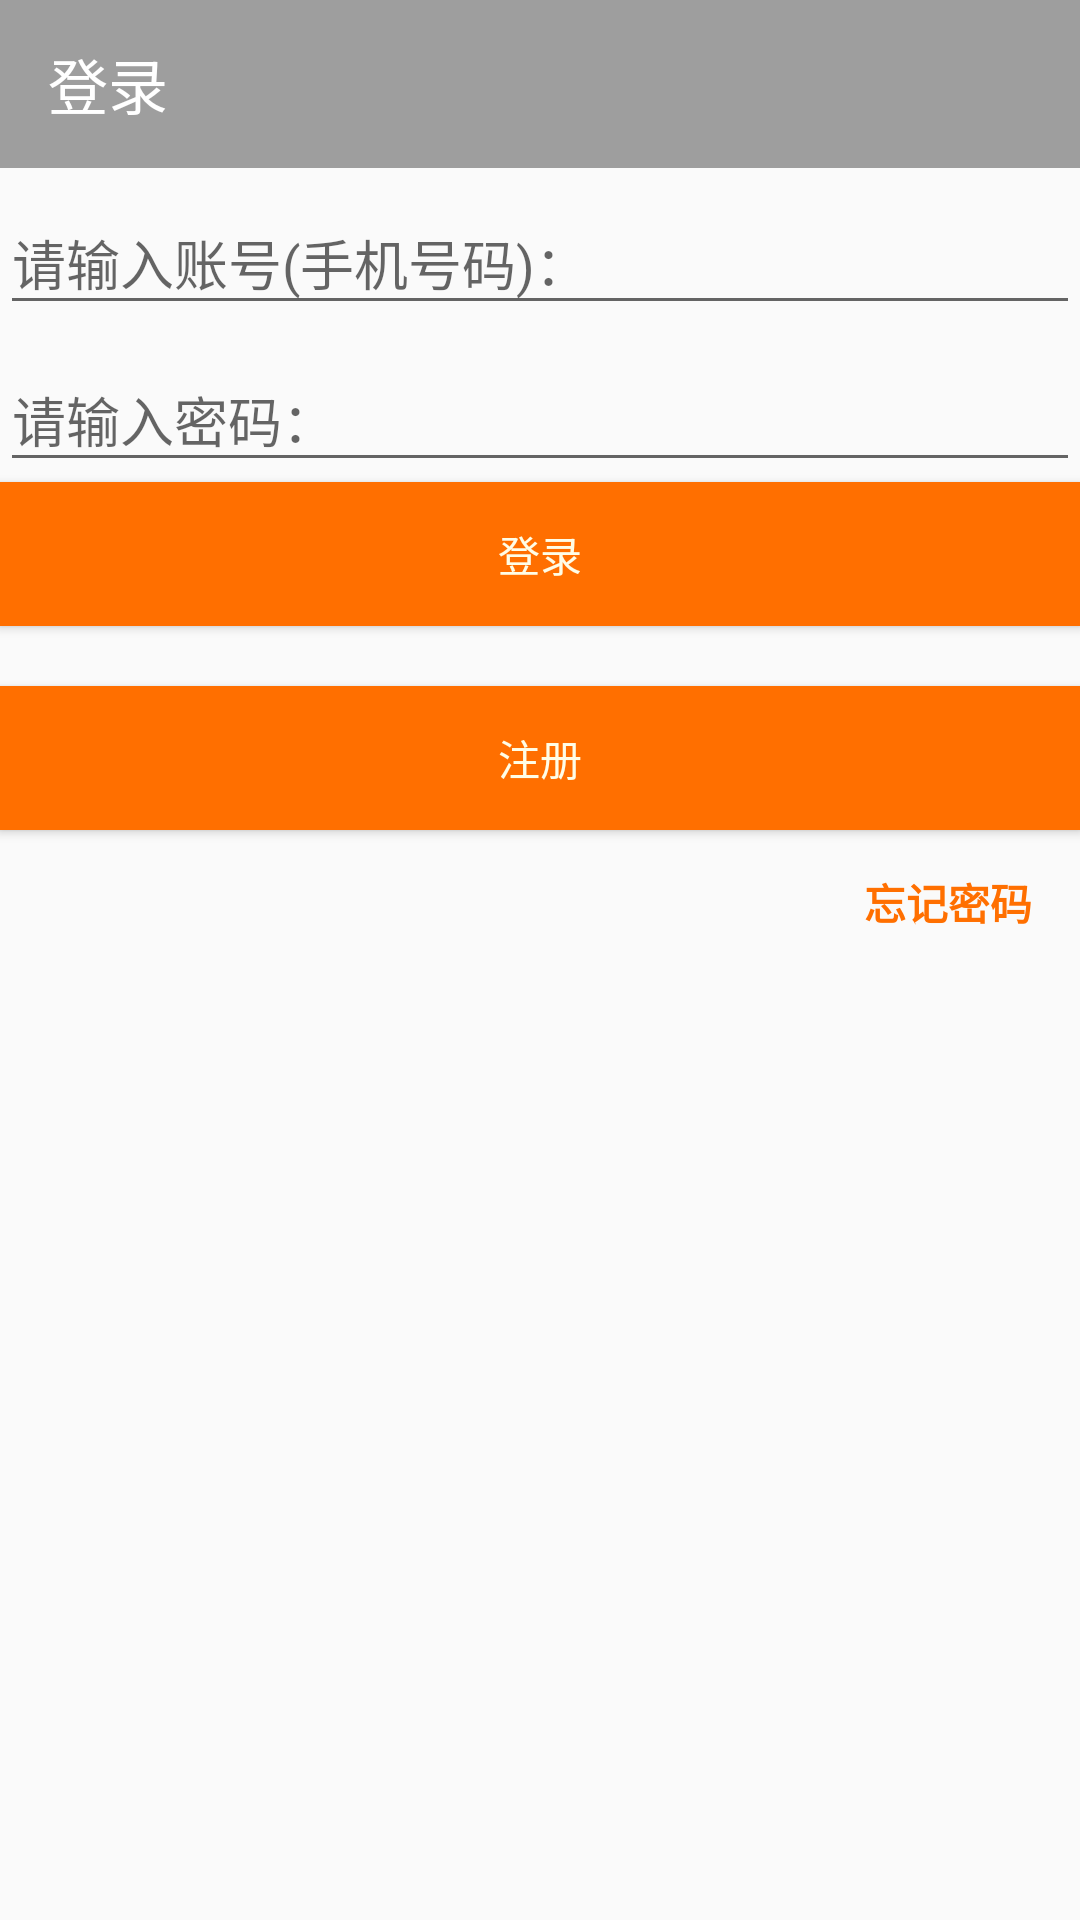

Here is an Android app screen rendered from its layout file. Give the layout XML and the strings, colors and styles it references.
<!-- AndroidManifest.xml: application theme AppTheme -->
<!-- res/layout/activity_login.xml -->
<?xml version="1.0" encoding="utf-8"?>
<LinearLayout
    xmlns:android="http://schemas.android.com/apk/res/android"
    xmlns:app="http://schemas.android.com/apk/res-auto"
    android:id="@+id/activity_main"
    android:layout_width="match_parent"
    android:layout_height="match_parent"
    android:orientation="vertical">

    <android.support.v7.widget.Toolbar
        android:id="@+id/toolbar"
        android:layout_width="match_parent"
        android:layout_height="?actionBarSize"
        app:title="登录"
        style="@style/MyToolbar" />

    <android.support.design.widget.TextInputLayout
        android:layout_width="match_parent"
        android:layout_height="wrap_content">
        <EditText
            android:layout_width="match_parent"
            android:layout_height="wrap_content"
            android:id="@+id/count_edit"
            android:hint="请输入账号(手机号码)：" />
    </android.support.design.widget.TextInputLayout>
    
    <android.support.design.widget.TextInputLayout
        android:layout_width="match_parent"
        android:layout_height="wrap_content">
        <EditText
            android:layout_width="match_parent"
            android:layout_height="wrap_content"
            android:id="@+id/password_edit"
            android:hint="请输入密码："/>
    </android.support.design.widget.TextInputLayout>

    <Button
        android:layout_width="match_parent"
        android:layout_height="wrap_content"
        android:id="@+id/login_button"
        android:text="登录"
        android:background="@color/colorButtonBackground"
        android:textColor="@color/colorButtonText"/>
    
    <TextView
        android:layout_width="match_parent"
        android:layout_height="20sp" />

    <Button
        android:layout_width="match_parent"
        android:layout_height="wrap_content"
        android:id="@+id/register_button"
        android:text="注册"
        android:background="@color/colorButtonBackground"
        android:textColor="@color/colorButtonText"/>

    <Button
        android:layout_width="wrap_content"
        android:layout_height="wrap_content"
        android:layout_gravity="right"
        android:text="忘记密码"
        android:id="@+id/forgetPw"
        android:background="@null"
        android:textColor="@color/colorButtonBackground"
        android:textStyle="bold"/>
</LinearLayout>
<!-- resources referenced by this layout -->
<resources>
  <color name="colorButtonBackground">#ff6f00</color>
  <color name="colorButtonText">#fffde7</color>
  <style name="MyToolbar">
          <item name="theme">@style/ThemeOverlay.AppCompat.Dark</item>
          <item name="android:background">?colorPrimary</item>
      </style>
  <style name="AppTheme" parent="Theme.AppCompat.Light.NoActionBar">
          
          <item name="colorPrimary">@color/colorPrimary</item>
          <item name="colorPrimaryDark">@color/colorPrimaryDark</item>
          <item name="colorAccent">@color/colorAccent</item>
      </style>
  <color name="colorPrimary">#9e9e9e</color>
  <color name="colorPrimaryDark">#212121</color>
  <color name="colorAccent">#ffd54f</color>
</resources>
